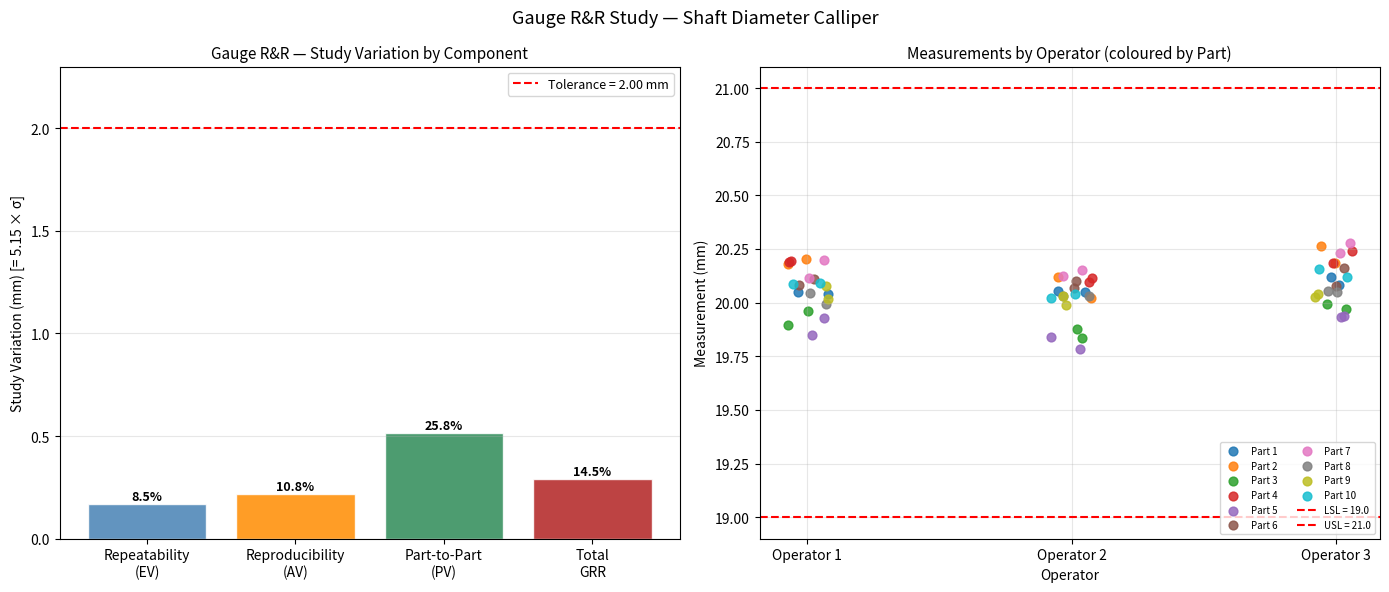

Recreate this plot in Python.
"""
BDAT 614 — Module 3, Lesson 2
Solution: Measurement System Analysis — Gauge R&R (ANOVA Method)
"""
import numpy as np
import pandas as pd
import matplotlib.pyplot as plt

np.random.seed(614)

# Study design parameters
n_parts = 10
n_operators = 3
n_reps = 2

LSL = 19.0
USL = 21.0
TOLERANCE = USL - LSL

# Known true variance components
sigma2_part   = 0.0120
sigma2_op     = 0.0009
sigma2_repeat = 0.0016

# ============================================================
# Task 1: Simulate Gauge R&R dataset
# ============================================================
part_effects     = np.random.normal(0, np.sqrt(sigma2_part),    n_parts)
operator_effects = np.random.normal(0, np.sqrt(sigma2_op),      n_operators)

records = []
for i in range(n_parts):
    for j in range(n_operators):
        for k in range(n_reps):
            measurement = (20.0
                           + part_effects[i]
                           + operator_effects[j]
                           + np.random.normal(0, np.sqrt(sigma2_repeat)))
            records.append({"Part": i + 1, "Operator": j + 1, "Rep": k + 1,
                            "Measurement": measurement})

df = pd.DataFrame(records)
print("=== First 12 observations ===")
print(df.head(12).to_string(index=False))

# ============================================================
# Task 2: Compute ANOVA sums of squares
# ============================================================
y     = df["Measurement"].values
y_bar = y.mean()
N     = len(y)

# Reshape to (n_parts, n_operators, n_reps)
y_cube = y.reshape(n_parts, n_operators, n_reps)

# Marginal means
y_i_dot  = y_cube.mean(axis=(1, 2))   # part means,     shape (n_parts,)
y_j_dot  = y_cube.mean(axis=(0, 2))   # operator means,  shape (n_operators,)
y_ij_dot = y_cube.mean(axis=2)        # cell means,      shape (n_parts, n_operators)

SS_Part  = n_operators * n_reps * np.sum((y_i_dot  - y_bar) ** 2)
SS_Op    = n_parts     * n_reps * np.sum((y_j_dot  - y_bar) ** 2)
SS_PO    = n_reps * np.sum(
               (y_ij_dot
                - y_i_dot[:, np.newaxis]
                - y_j_dot[np.newaxis, :]
                + y_bar) ** 2)
SS_Total = np.sum((y - y_bar) ** 2)
SS_Error = SS_Total - SS_Part - SS_Op - SS_PO

# Degrees of freedom
df_Part  = n_parts - 1
df_Op    = n_operators - 1
df_PO    = (n_parts - 1) * (n_operators - 1)
df_Error = n_parts * n_operators * (n_reps - 1)

# Mean squares
MS_Part  = SS_Part  / df_Part
MS_Op    = SS_Op    / df_Op
MS_PO    = SS_PO    / df_PO
MS_Error = SS_Error / df_Error

# ============================================================
# Task 3: Print ANOVA table
# ============================================================
print("\n=== ANOVA Table ===")
print(f"{'Source':<20} {'SS':>10} {'df':>5} {'MS':>10}")
print("-" * 48)
print(f"{'Part':<20} {SS_Part:>10.5f} {df_Part:>5} {MS_Part:>10.5f}")
print(f"{'Operator':<20} {SS_Op:>10.5f} {df_Op:>5} {MS_Op:>10.5f}")
print(f"{'Part x Operator':<20} {SS_PO:>10.5f} {df_PO:>5} {MS_PO:>10.5f}")
print(f"{'Repeatability':<20} {SS_Error:>10.5f} {df_Error:>5} {MS_Error:>10.5f}")
print(f"{'Total':<20} {SS_Total:>10.5f} {N - 1:>5}")

# ============================================================
# Task 4: Estimate variance components
# ============================================================
sigma2_EV  = MS_Error
sigma2_PO  = max(0.0, (MS_PO - MS_Error) / n_reps)
sigma2_AV  = max(0.0, (MS_Op - MS_PO) / (n_reps * n_parts))
sigma2_PV  = max(0.0, (MS_Part - MS_PO) / (n_reps * n_operators))
sigma2_GRR = sigma2_EV + sigma2_AV + sigma2_PO

print("\n=== Variance Component Estimates ===")
print(f"  Repeatability  (EV):  {sigma2_EV:.5f}  (true: {sigma2_repeat:.5f})")
print(f"  Reproducibility(AV):  {sigma2_AV:.5f}  (true: {sigma2_op:.5f})")
print(f"  Part-to-Part   (PV):  {sigma2_PV:.5f}  (true: {sigma2_part:.5f})")
print(f"  Gauge R&R (GRR):      {sigma2_GRR:.5f}")

# ============================================================
# Task 5: %Gauge R&R metrics
# ============================================================
k = 5.15   # coverage factor (99% of normal distribution)

study_var_EV  = k * np.sqrt(sigma2_EV)
study_var_AV  = k * np.sqrt(sigma2_AV)
study_var_PV  = k * np.sqrt(sigma2_PV)
study_var_GRR = k * np.sqrt(sigma2_GRR)

pct_EV  = (study_var_EV  / TOLERANCE) * 100
pct_AV  = (study_var_AV  / TOLERANCE) * 100
pct_PV  = (study_var_PV  / TOLERANCE) * 100
pct_GRR = (study_var_GRR / TOLERANCE) * 100

ndc = int(np.sqrt(2) * np.sqrt(sigma2_PV) / np.sqrt(sigma2_GRR)) if sigma2_GRR > 0 else 0

print("\n=== Gauge R&R Summary Report ===")
print(f"  Tolerance:              {TOLERANCE:.2f} mm")
print(f"  %Repeatability (EV):    {pct_EV:.1f}%  (StudyVar = {study_var_EV:.4f} mm)")
print(f"  %Reproducibility (AV):  {pct_AV:.1f}%  (StudyVar = {study_var_AV:.4f} mm)")
print(f"  %Total Gauge R&R:       {pct_GRR:.1f}%  (StudyVar = {study_var_GRR:.4f} mm)")
print(f"  %Part Variation (PV):   {pct_PV:.1f}%  (StudyVar = {study_var_PV:.4f} mm)")
print(f"  Number of Distinct Categories (ndc): {ndc}")

assessment = ("Acceptable" if pct_GRR < 10
              else "Marginal" if pct_GRR < 30
              else "Unacceptable")
print(f"\n  Measurement system assessment: {assessment} (%GRR = {pct_GRR:.1f}%)")

# ============================================================
# Task 6: Visualisation
# ============================================================
fig, (ax1, ax2) = plt.subplots(1, 2, figsize=(14, 6))

# --- Panel A: bar chart of study variation ---
components = ["Repeatability\n(EV)", "Reproducibility\n(AV)",
              "Part-to-Part\n(PV)", "Total\nGRR"]
values     = [study_var_EV, study_var_AV, study_var_PV, study_var_GRR]
pct_labels = [pct_EV, pct_AV, pct_PV, pct_GRR]
colours    = ["steelblue", "darkorange", "seagreen", "firebrick"]

bars = ax1.bar(components, values, color=colours, edgecolor="white", alpha=0.85)
ax1.axhline(TOLERANCE, color="red", linestyle="--", linewidth=1.5,
            label=f"Tolerance = {TOLERANCE:.2f} mm")
for bar, pct in zip(bars, pct_labels):
    ax1.text(bar.get_x() + bar.get_width() / 2,
             bar.get_height() + 0.005,
             f"{pct:.1f}%",
             ha="center", va="bottom", fontsize=9, fontweight="bold")
ax1.set_title("Gauge R&R — Study Variation by Component", fontsize=11)
ax1.set_ylabel("Study Variation (mm) [= 5.15 × σ]")
ax1.set_ylim(0, TOLERANCE * 1.15)
ax1.legend(fontsize=9)
ax1.grid(axis="y", alpha=0.3)

# --- Panel B: scatter of measurements by operator ---
cmap = plt.get_cmap("tab10")
jitter = np.random.uniform(-0.08, 0.08, size=len(df))
for part_id in range(1, n_parts + 1):
    mask = df["Part"] == part_id
    ax2.scatter(df.loc[mask, "Operator"] + jitter[mask.values],
                df.loc[mask, "Measurement"],
                color=cmap((part_id - 1) / n_parts),
                s=40, alpha=0.85,
                label=f"Part {part_id}")
ax2.axhline(LSL, color="red", linestyle="--", linewidth=1.5, label=f"LSL = {LSL}")
ax2.axhline(USL, color="red", linestyle="--", linewidth=1.5, label=f"USL = {USL}")
ax2.set_xticks([1, 2, 3])
ax2.set_xticklabels(["Operator 1", "Operator 2", "Operator 3"])
ax2.set_xlabel("Operator")
ax2.set_ylabel("Measurement (mm)")
ax2.set_title("Measurements by Operator (coloured by Part)", fontsize=11)
ax2.legend(fontsize=7, ncol=2, loc="lower right")
ax2.grid(alpha=0.3)

plt.suptitle("Gauge R&R Study — Shaft Diameter Calliper", fontsize=13)
plt.tight_layout()
plt.savefig("module-03-lesson-02-gauge-rr.png", dpi=150, bbox_inches="tight")
plt.show()
print("\nChart saved as module-03-lesson-02-gauge-rr.png")
